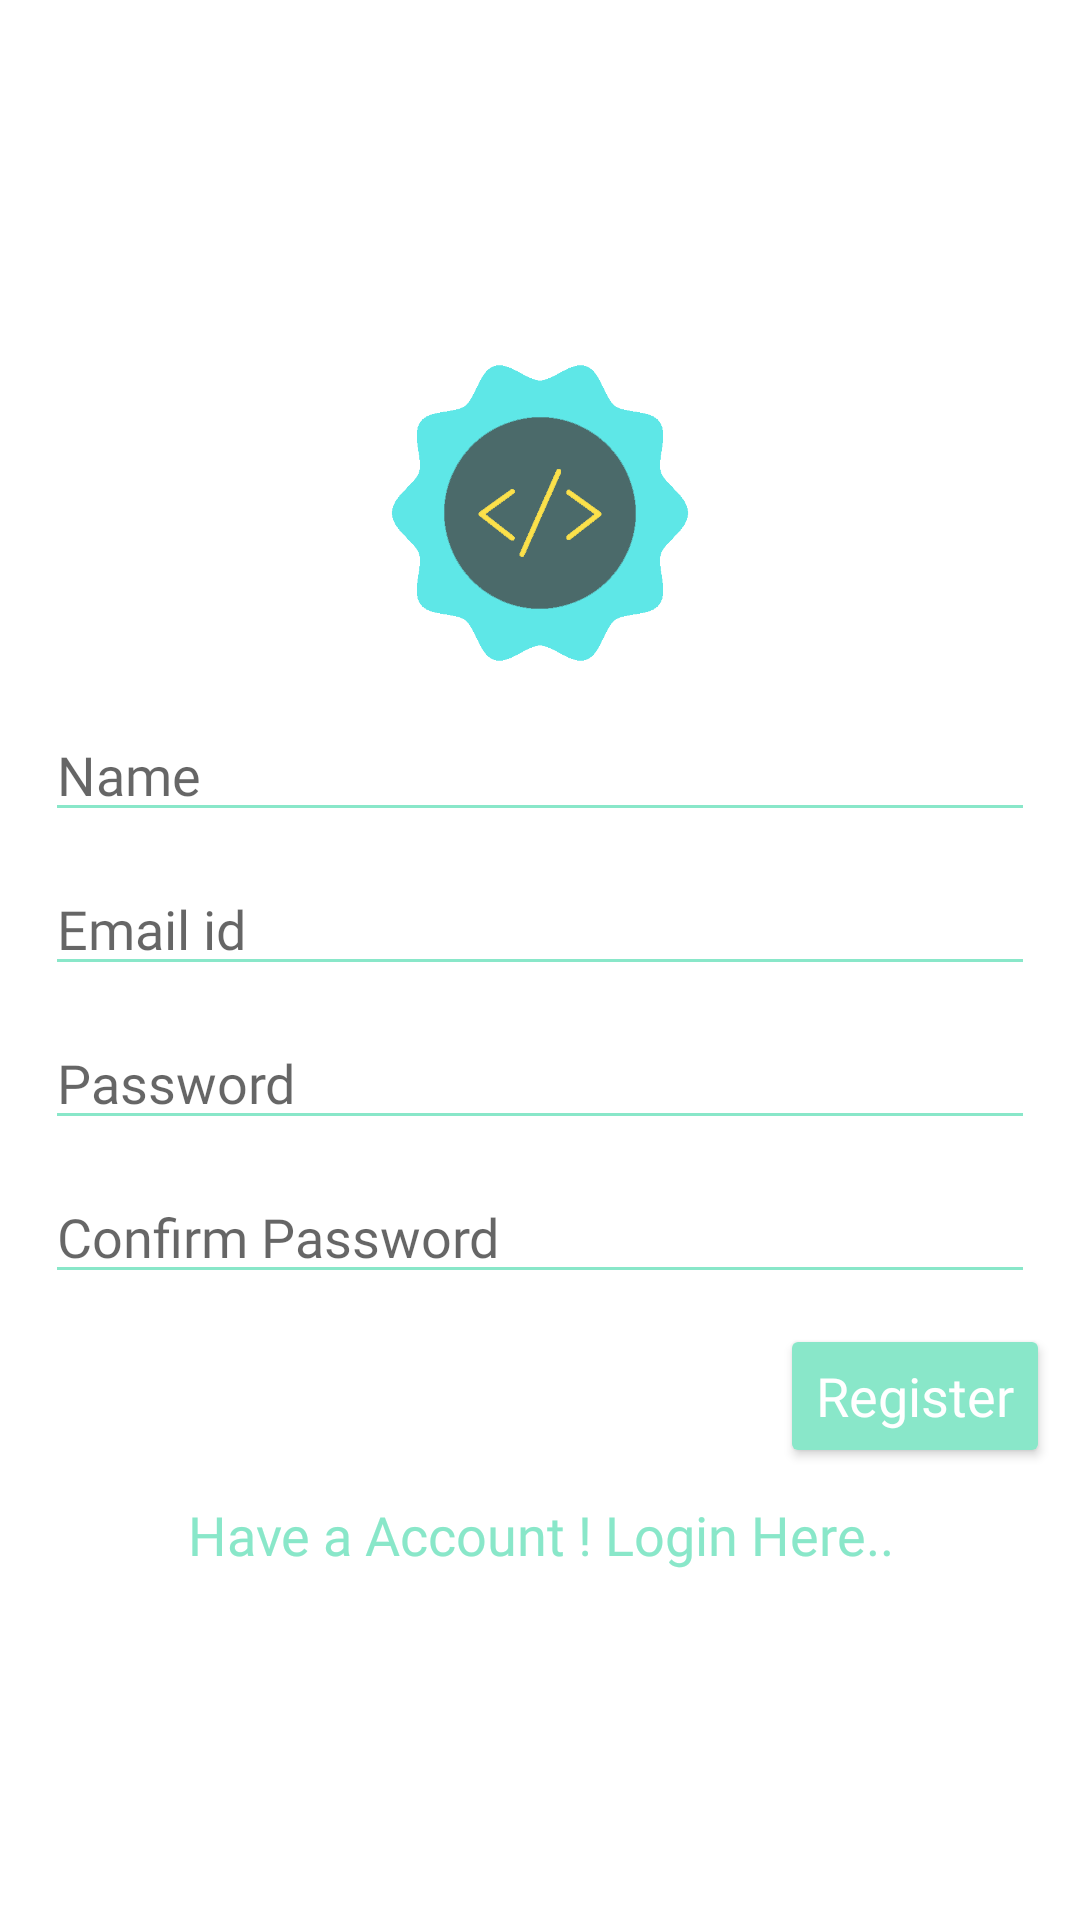

Produce the Android XML layout that renders to this screen, including the resource entries it uses.
<!-- AndroidManifest.xml: activity theme NoActionBar -->
<!-- res/layout/activity_register.xml -->
<?xml version="1.0" encoding="utf-8"?>
<LinearLayout xmlns:android="http://schemas.android.com/apk/res/android"
    xmlns:tools="http://schemas.android.com/tools"
    android:layout_width="match_parent"
    android:layout_height="match_parent"
    android:background="@color/colorWhite"
    tools:context=".RegisterActivity">

    <ScrollView
        android:layout_width="wrap_content"
        android:layout_height="wrap_content"
        android:layout_gravity="center">

        <RelativeLayout
            android:layout_width="wrap_content"
            android:layout_height="wrap_content"
            android:layout_gravity="center_vertical|center_horizontal"
            android:layout_margin="10dp"
            android:gravity="center">


            <ImageView
                android:id="@+id/register_profile_image"
                android:layout_width="100dp"
                android:layout_height="100dp"
                android:layout_centerHorizontal="true"
                android:layout_margin="10dp"
                android:src="@drawable/icon" />

            <EditText
                android:id="@+id/register_name"
                android:layout_width="match_parent"
                android:layout_height="wrap_content"
                android:layout_below="@+id/register_profile_image"
                android:layout_margin="5dp"
                android:backgroundTint="@color/colorPrimaryDark"
                android:ems="10"
                android:fontFamily="@font/roboto_mono"
                android:hint="Name"
                android:inputType="textCapWords"
                android:textColor="@color/colorPrimaryDark"
                android:textSize="18dp" />


            <EditText
                android:id="@+id/register_email"
                android:layout_width="match_parent"
                android:layout_height="wrap_content"
                android:layout_below="@+id/register_name"
                android:layout_margin="5dp"
                android:backgroundTint="@color/colorPrimaryDark"
                android:ems="10"
                android:fontFamily="@font/roboto_mono"
                android:hint="Email id"
                android:inputType="textEmailAddress"
                android:textColor="@color/colorPrimaryDark"
                android:textSize="18dp" />

            <EditText
                android:id="@+id/register_password"
                android:layout_width="match_parent"
                android:layout_height="wrap_content"
                android:layout_below="@+id/register_email"
                android:layout_margin="5dp"
                android:backgroundTint="@color/colorPrimaryDark"
                android:ems="10"
                android:fontFamily="@font/roboto_mono"
                android:hint="Password"
                android:inputType="textPassword"
                android:textColor="@color/colorPrimaryDark"
                android:textSize="18dp" />

            <EditText
                android:id="@+id/register_confirm_password"
                android:layout_width="match_parent"
                android:layout_height="wrap_content"
                android:layout_below="@+id/register_password"
                android:layout_margin="5dp"
                android:backgroundTint="@color/colorPrimaryDark"
                android:ems="10"
                android:fontFamily="@font/roboto_mono"
                android:hint="Confirm Password"
                android:inputType="textPassword"
                android:textColor="@color/colorPrimaryDark"
                android:textSize="18dp" />


            <Button
                android:id="@+id/register_button"
                android:layout_width="wrap_content"
                android:layout_height="wrap_content"
                android:layout_below="@+id/register_confirm_password"
                android:layout_margin="5dp"
                android:backgroundTint="@color/colorPrimaryDark"
                android:fontFamily="@font/roboto_mono"
                android:text="Register"
                android:layout_alignParentRight="true"
                android:textAllCaps="false"
                android:textColor="@android:color/white"
                android:textSize="18dp" />

            <TextView
                android:id="@+id/register_login_text"
                android:layout_width="match_parent"
                android:layout_height="wrap_content"
                android:layout_below="@+id/register_button"
                android:layout_margin="5dp"
                android:backgroundTint="@android:color/white"
                android:fontFamily="@font/roboto_mono"
                android:gravity="center"
                android:text="Have a Account ! Login Here.."
                android:textColor="@color/colorPrimaryDark"
                android:textSize="18dp" />


        </RelativeLayout>

    </ScrollView>

</LinearLayout>
<!-- resources referenced by this layout -->
<resources>
  <color name="colorPrimaryDark">#89E7C9</color>
  <color name="colorWhite">#FFFFFF</color>
  <!-- drawable icon: png bitmap (drawable, 12565 bytes) -->
  <style name="NoActionBar" parent="Theme.AppCompat.Light.NoActionBar">
          
          <item name="colorPrimary">@color/colorPrimary</item>
          <item name="colorPrimaryDark">@color/colorPrimaryDark</item>
          <item name="colorAccent">@color/colorAccent</item>
      </style>
  <color name="colorPrimary">#5EE7E7</color>
  <color name="colorAccent">#FCE14A</color>
</resources>
